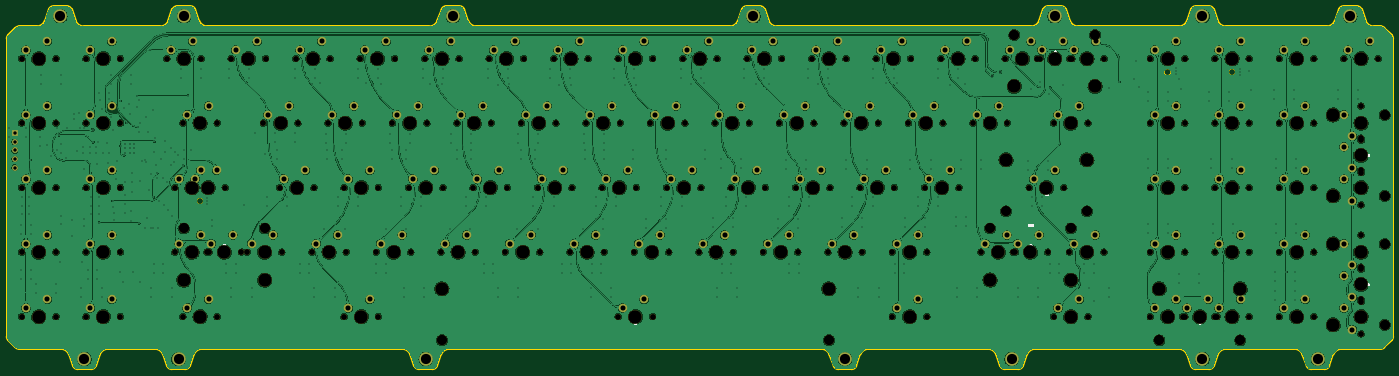
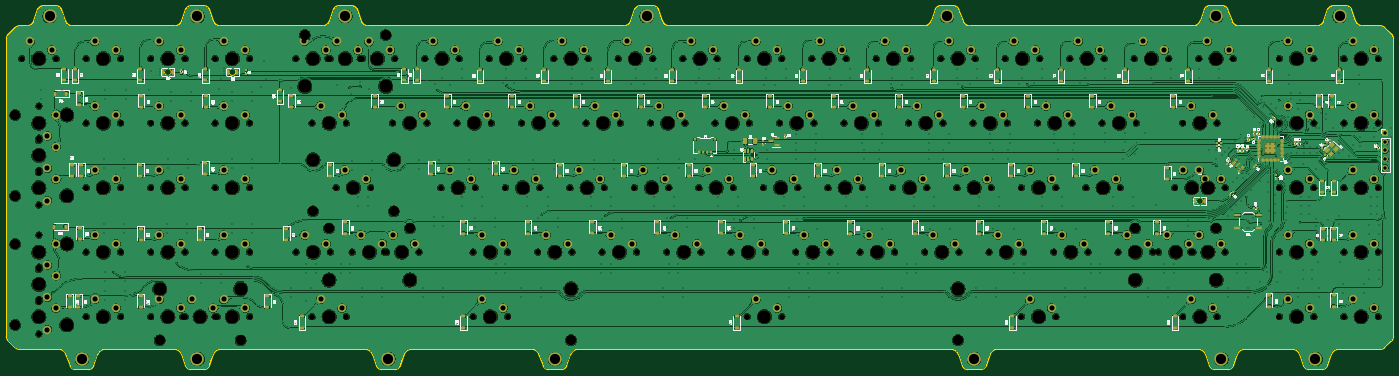
Circuit board: 11 layer files. Board 409.5 x 107.3 mm.
- bottom_copper: W1-AT PCB-CuBottom.gbr (2057665 bytes)
- top_copper: W1-AT PCB-CuTop.gbr (1466222 bytes)
- outline: W1-AT PCB-EdgeCuts.gbr (9211 bytes)
- bottom_mask: W1-AT PCB-MaskBottom.gbr (33100 bytes)
- top_mask: W1-AT PCB-MaskTop.gbr (18720 bytes)
- drill: W1-AT PCB-NPTH.drl (5598 bytes)
- drill: W1-AT PCB-PTH.drl (12741 bytes)
- paste: W1-AT PCB-PasteBottom.gbr (14907 bytes)
- paste: W1-AT PCB-PasteTop.gbr (452 bytes)
- bottom_silk: W1-AT PCB-SilkBottom.gbr (274745 bytes)
- top_silk: W1-AT PCB-SilkTop.gbr (35947 bytes)

=== bottom_copper: W1-AT PCB-CuBottom.gbr (2057665 bytes, source omitted) ===
=== top_copper: W1-AT PCB-CuTop.gbr (1466222 bytes, source omitted) ===
=== outline: W1-AT PCB-EdgeCuts.gbr (9211 bytes, source omitted) ===
=== bottom_mask: W1-AT PCB-MaskBottom.gbr (33100 bytes, source omitted) ===
=== top_mask: W1-AT PCB-MaskTop.gbr (18720 bytes, source omitted) ===
=== drill: W1-AT PCB-NPTH.drl (5598 bytes, source omitted) ===
=== drill: W1-AT PCB-PTH.drl (12741 bytes, source omitted) ===
=== paste: W1-AT PCB-PasteBottom.gbr (14907 bytes, source omitted) ===
=== paste: W1-AT PCB-PasteTop.gbr ===
%TF.GenerationSoftware,KiCad,Pcbnew,7.0.2*%
%TF.CreationDate,2023-07-02T01:29:10+10:00*%
%TF.ProjectId,W1-AT PCB,57312d41-5420-4504-9342-2e6b69636164,rev?*%
%TF.SameCoordinates,Original*%
%TF.FileFunction,Paste,Top*%
%TF.FilePolarity,Positive*%
%FSLAX46Y46*%
G04 Gerber Fmt 4.6, Leading zero omitted, Abs format (unit mm)*
G04 Created by KiCad (PCBNEW 7.0.2) date 2023-07-02 01:29:10*
%MOMM*%
%LPD*%
G01*
G04 APERTURE LIST*
G04 APERTURE END LIST*
M02*

=== bottom_silk: W1-AT PCB-SilkBottom.gbr (274745 bytes, source omitted) ===
=== top_silk: W1-AT PCB-SilkTop.gbr (35947 bytes, source omitted) ===
